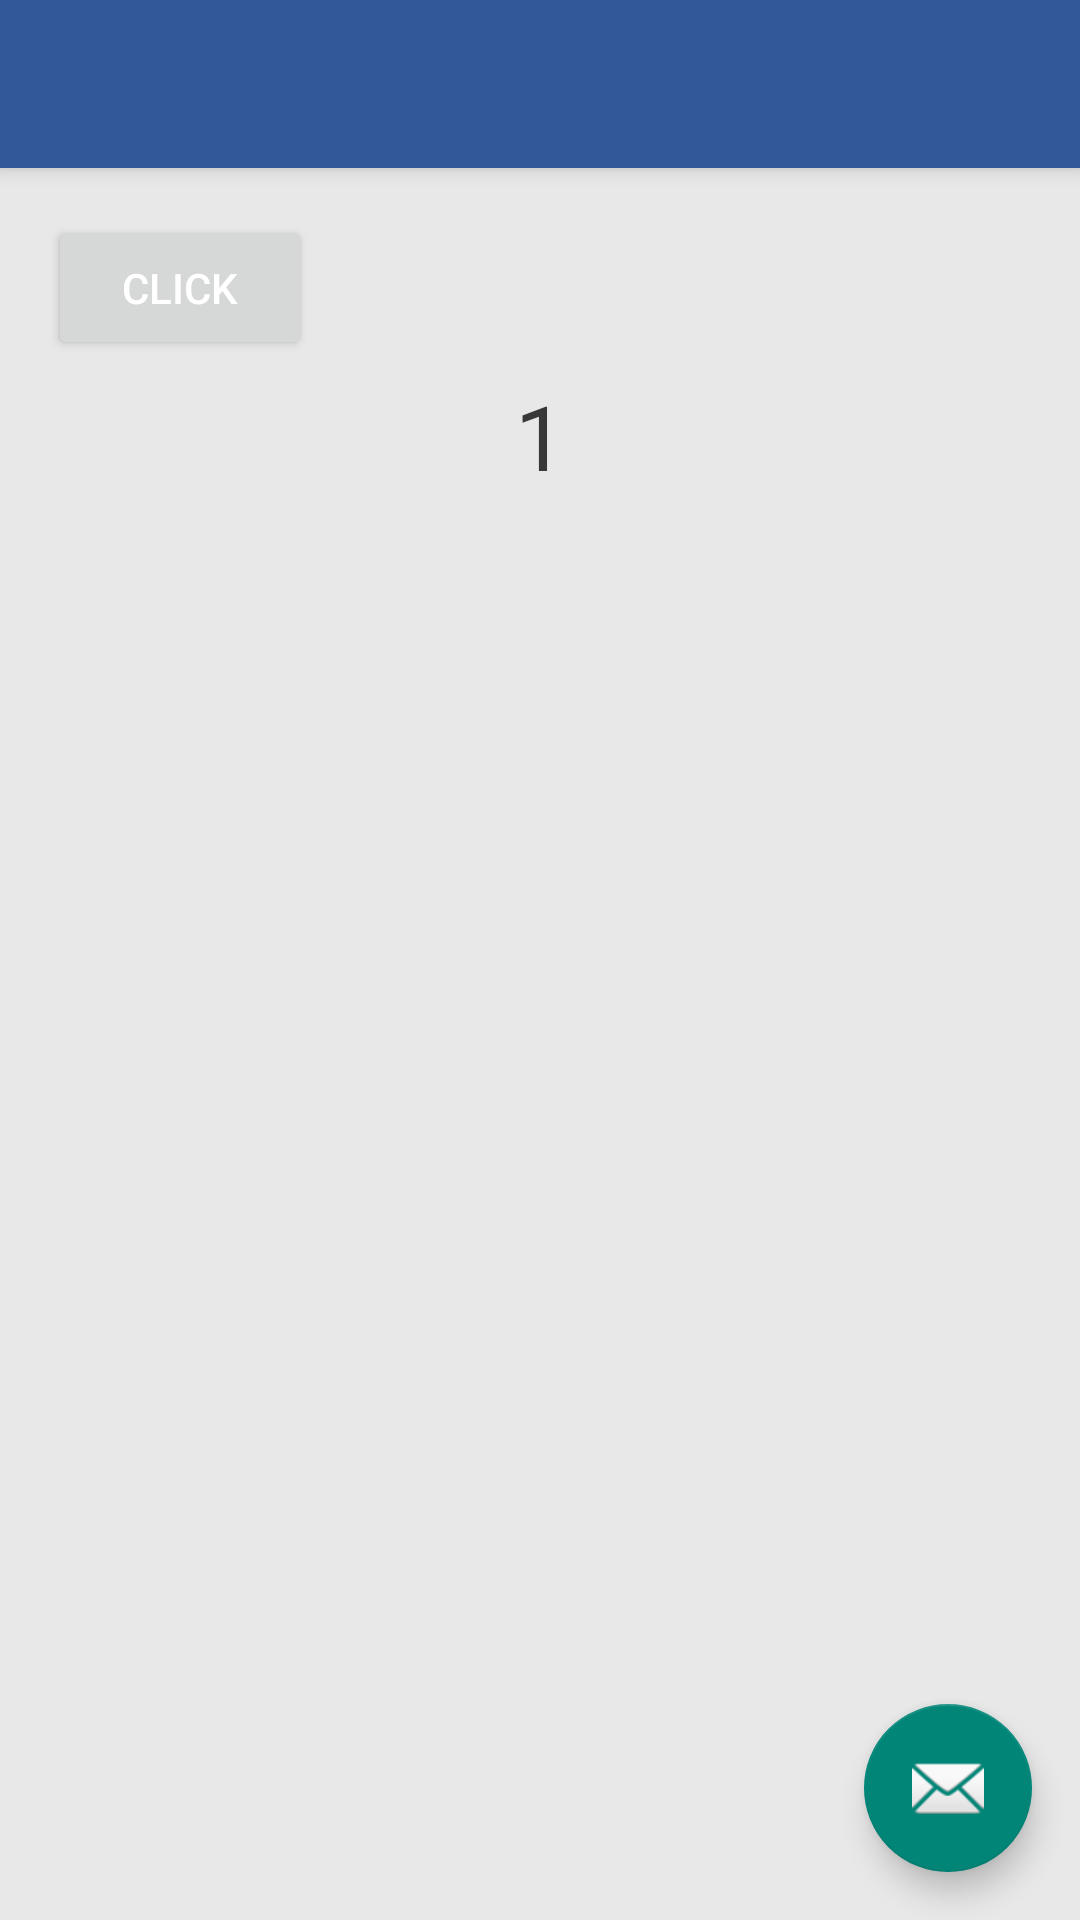

Reconstruct the res/layout file that produces this screen, plus the resources it refers to.
<!-- AndroidManifest.xml: application theme AppTheme -->
<!-- res/layout/activity_simple_sample.xml -->
<?xml version="1.0" encoding="utf-8"?>
<android.support.design.widget.CoordinatorLayout
    xmlns:android="http://schemas.android.com/apk/res/android"
    xmlns:tools="http://schemas.android.com/tools"
    android:layout_width="match_parent"
    android:layout_height="match_parent"
    android:fitsSystemWindows="true"
    tools:context=".SimpleBaseActivity">

    <android.support.design.widget.AppBarLayout
        android:layout_width="match_parent"
        android:layout_height="wrap_content"
        android:theme="@style/AppTheme.AppBarOverlay">

        <include layout="@layout/topbar"/>

    </android.support.design.widget.AppBarLayout>

    <include layout="@layout/content_simple_sample"/>

    <android.support.design.widget.FloatingActionButton
        android:id="@+id/fab"
        android:layout_width="wrap_content"
        android:layout_height="wrap_content"
        android:layout_gravity="bottom|end"
        android:layout_margin="@dimen/fab_margin"
        android:src="@android:drawable/ic_dialog_email"/>

</android.support.design.widget.CoordinatorLayout>
<!-- res/layout/topbar.xml (included above) -->
<?xml version="1.0" encoding="utf-8"?>
<android.support.v7.widget.Toolbar
    android:id="@+id/toolbar"
    xmlns:android="http://schemas.android.com/apk/res/android"
    xmlns:app="http://schemas.android.com/apk/res-auto"
    android:layout_width="match_parent"
    android:layout_height="wrap_content"
    android:background="?attr/colorPrimary"
    android:minHeight="?attr/actionBarSize"
    app:popupTheme="@style/ThemeOverlay.AppCompat.Light"
    app:theme="@style/ThemeOverlay.AppCompat.ActionBar"/>
<!-- res/layout/content_simple_sample.xml (included above) -->
<?xml version="1.0" encoding="utf-8"?>
<ScrollView
    xmlns:android="http://schemas.android.com/apk/res/android"
    xmlns:app="http://schemas.android.com/apk/res-auto"
    xmlns:tools="http://schemas.android.com/tools"
    android:layout_width="match_parent"
    android:layout_height="wrap_content"
    android:gravity="center"
    android:paddingBottom="@dimen/activity_vertical_margin"
    android:paddingLeft="@dimen/activity_horizontal_margin"
    android:paddingRight="@dimen/activity_horizontal_margin"
    android:paddingTop="@dimen/activity_vertical_margin"
    android:scrollbarStyle="outsideOverlay"
    app:layout_behavior="@string/appbar_scrolling_view_behavior"
    tools:context="com.eiwana.hellorx.DistinctActivity"
    tools:showIn="@layout/activity_simple_sample">

    <LinearLayout
        android:id="@+id/contentView"
        android:layout_width="match_parent"
        android:layout_height="wrap_content"
        android:orientation="vertical">

        <Button
            android:id="@+id/btn"
            android:layout_width="wrap_content"
            android:layout_height="wrap_content"
            android:text="click"/>

        <TextView
            android:id="@+id/textView"
            android:layout_width="match_parent"
            android:layout_height="wrap_content"
            android:layout_marginTop="5dp"
            android:gravity="center"
            android:textColor="@color/black_38"
            android:textSize="30sp"
            tools:text="1"/>
    </LinearLayout>


</ScrollView>
<!-- resources referenced by this layout -->
<resources>
  <color name="black_38">#383838</color>
  <dimen name="activity_horizontal_margin">16dp</dimen>
  <dimen name="activity_vertical_margin">16dp</dimen>
  <dimen name="fab_margin">16dp</dimen>
  <style name="AppTheme.AppBarOverlay" parent="ThemeOverlay.AppCompat.Dark.ActionBar" />
  <style name="AppTheme" parent="Theme.AppCompat.Light.NoActionBar">
          
          <item name="colorPrimary">@color/colorPrimary</item>
          <item name="colorPrimaryDark">@color/colorPrimaryDark</item>
          <item name="android:textColorPrimary">@color/white</item>
          <item name="android:windowBackground">@color/window_background</item>
          <item name="actionMenuTextColor">@color/black_38</item>
      </style>
  <color name="colorPrimary">#33589a</color>
  <color name="colorPrimaryDark">#2e4f8a</color>
  <color name="white">#FFFFFF</color>
  <color name="window_background">#e8e8e8</color>
</resources>
